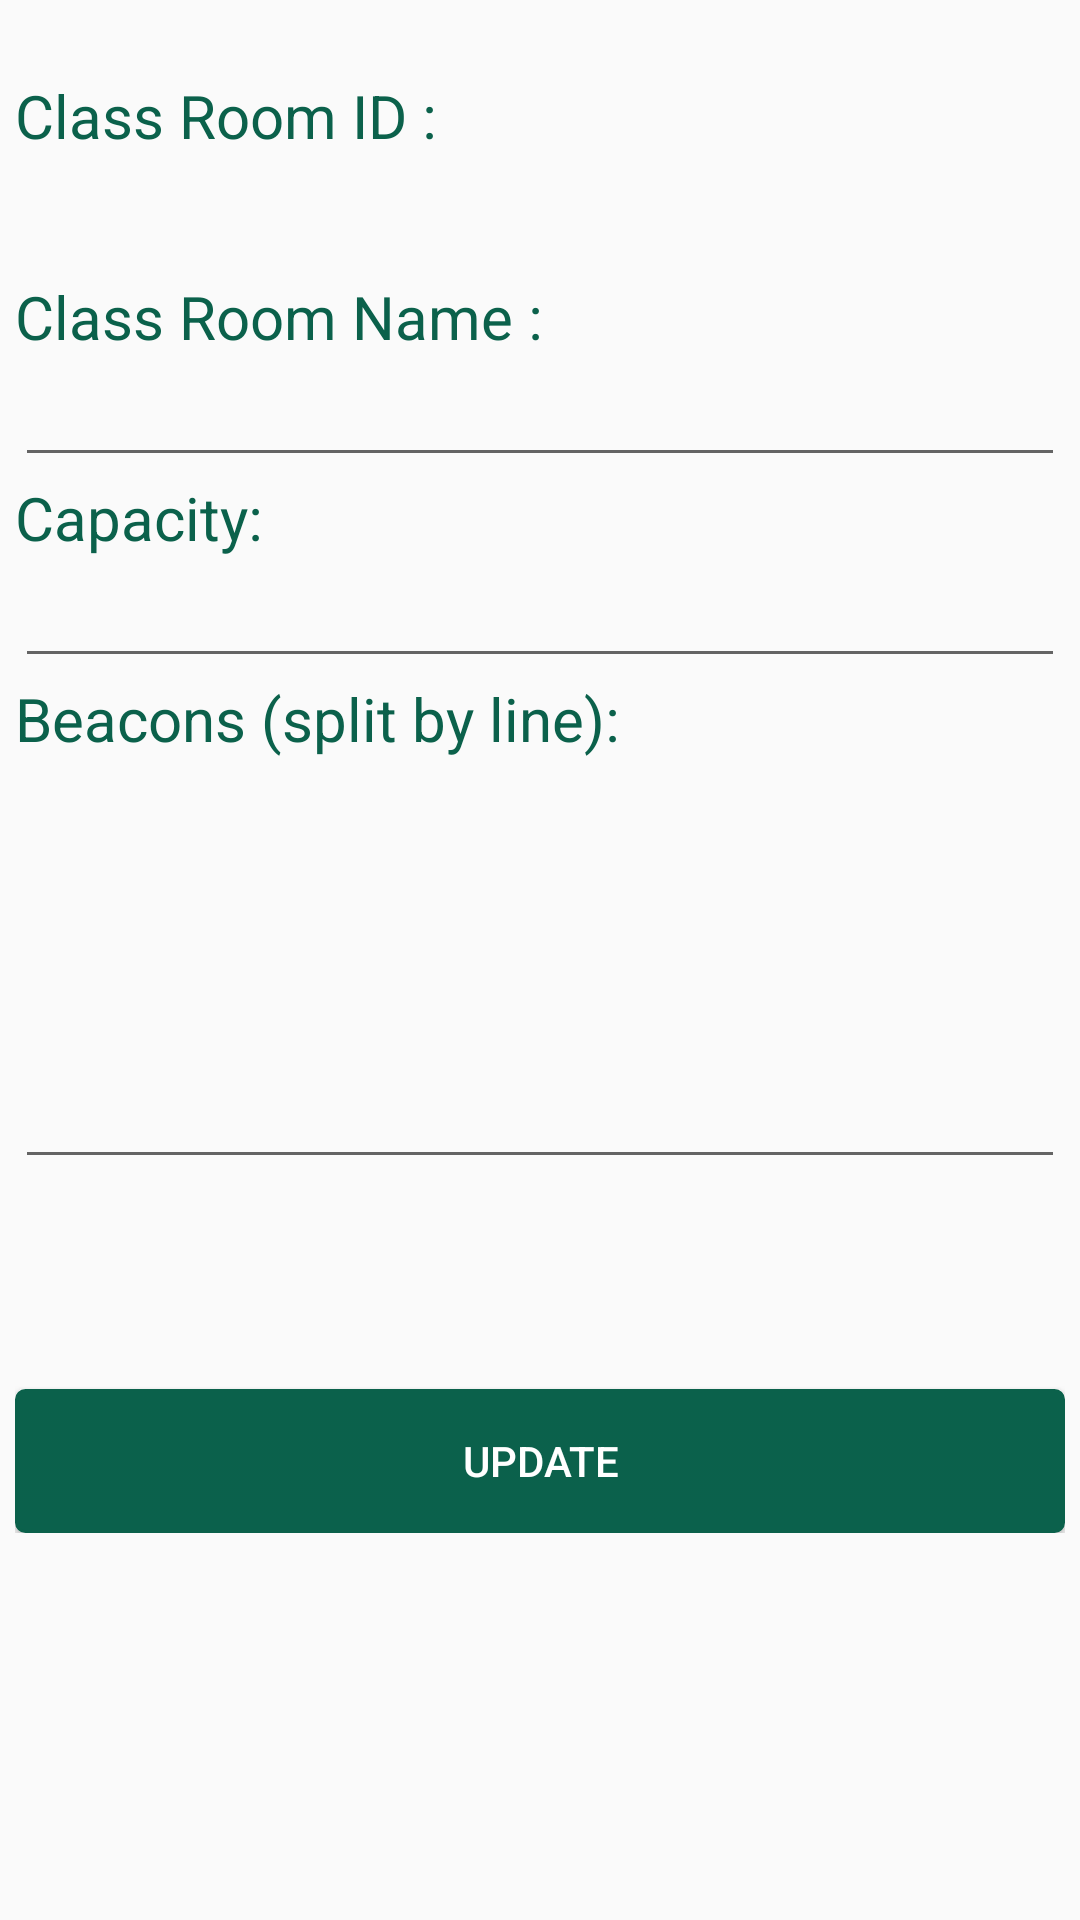

Android layout source for this screen:
<!-- AndroidManifest.xml: application theme AppTheme -->
<!-- res/layout/activity_manage_class_room.xml -->
<?xml version="1.0" encoding="utf-8"?>
<android.support.constraint.ConstraintLayout xmlns:android="http://schemas.android.com/apk/res/android"
    xmlns:app="http://schemas.android.com/apk/res-auto"
    xmlns:tools="http://schemas.android.com/tools"
    android:layout_width="match_parent"
    android:layout_height="match_parent"
    tools:context="com.example.mm_kau.smartattendance.Manage_classRoom">


    <ScrollView
        android:id="@+id/scrollView2"
        android:layout_width="0dp"
        android:layout_height="0dp"
        android:layout_margin="5dp"
        android:layout_marginBottom="5dp"
        android:layout_marginEnd="5dp"
        android:layout_marginStart="5dp"
        android:layout_marginTop="5dp"
        app:layout_constraintBottom_toBottomOf="parent"
        app:layout_constraintEnd_toEndOf="parent"
        app:layout_constraintHorizontal_bias="0.0"
        app:layout_constraintStart_toStartOf="parent"
        app:layout_constraintTop_toTopOf="parent"
        app:layout_constraintVertical_bias="1.0">

        <LinearLayout
            android:layout_width="match_parent"
            android:layout_height="wrap_content"
            android:layout_marginTop="20dp"
            android:orientation="vertical">

            <TextView
                android:id="@+id/textView"
                android:layout_width="match_parent"
                android:layout_height="wrap_content"
                android:text="Class Room ID :"
                android:textColor="#0B614B"
                android:textSize="20dp"

                />

            <TextView
                android:id="@+id/editTextForClassRoomID_InManage"
                android:layout_width="match_parent"
                android:layout_height="40dp"
                android:maxLength="10"
                android:textColor="@android:color/black"
                android:textSize="20dp" />

            <TextView
                android:id="@+id/textView1"
                android:layout_width="match_parent"
                android:layout_height="wrap_content"
                android:text="Class Room Name :"
                android:textColor="#0B614B"
                android:textSize="20dp" />

            <EditText
                android:id="@+id/editTextForCR_Name_InManage"
                android:layout_width="match_parent"
                android:layout_height="40dp"
                android:ems="10"
                android:maxLength="30"
                android:inputType="textPersonName" />

            <TextView
                android:id="@+id/textView54"
                android:layout_width="match_parent"
                android:layout_height="wrap_content"
                android:text="Capacity:"
                android:textColor="#0B614B"
                android:textSize="20dp" />

            <EditText
                android:id="@+id/editTextForCapcty_CR_onManage"
                android:layout_width="match_parent"
                android:layout_height="40dp"
                android:ems="10"
                android:maxLength="10"
                android:inputType="number" />

            <TextView
                android:id="@+id/textView4"
                android:layout_width="match_parent"
                android:layout_height="wrap_content"
                android:text="Beacons (split by line):"
                android:textColor="#0B614B"
                android:textSize="20dp" />

            <EditText
                android:id="@+id/editTextForBeacons_InManage"
                android:layout_width="match_parent"
                android:layout_height="140dp"
                android:ems="10"
                android:inputType="textMultiLine" />

            <Button
                android:id="@+id/UpdateClassRoomBTN"
                android:layout_width="match_parent"
                android:layout_height="wrap_content"
                android:background="@drawable/my_button"
                android:textColor="@android:color/white"
                android:layout_marginTop="70dp"
                android:text="update" />




        </LinearLayout>
    </ScrollView>


</android.support.constraint.ConstraintLayout>
<!-- resources referenced by this layout -->
<resources>
  <!-- drawable my_button (drawable) -->
  <?xml version="1.0" encoding="utf-8"?>
  <selector xmlns:android="http://schemas.android.com/apk/res/android" >
      <item android:state_pressed="true" >
          <shape android:shape="rectangle"  >
              <corners android:radius="3dip" />
              <stroke android:width="1dip" android:color="#0B614B" />
              <gradient android:angle="-90" android:startColor="#0B614B" android:endColor="#0B614B"  />
          </shape>
      </item>
      <item android:state_focused="true">
          <shape android:shape="rectangle"  >
              <corners android:radius="3dip" />
              <stroke android:width="1dip" android:color="#0B614B" />
              <solid android:color="#0B614B"/>
          </shape>
      </item>
      <item >
          <shape android:shape="rectangle"  >
              <corners android:radius="3dip" />
              <stroke android:width="1dip" android:color="#0B614B" />
              <gradient android:angle="-90" android:startColor="#0B614B" android:endColor="#0B614c" />
          </shape>
      </item>
  </selector>
  <style name="AppTheme" parent="Theme.AppCompat.Light.DarkActionBar">
          
          <item name="colorPrimary">#0B614B</item>
          <item name="colorPrimaryDark">@android:color/black</item>
          <item name="colorAccent">#0B614B</item>
      </style>
</resources>
